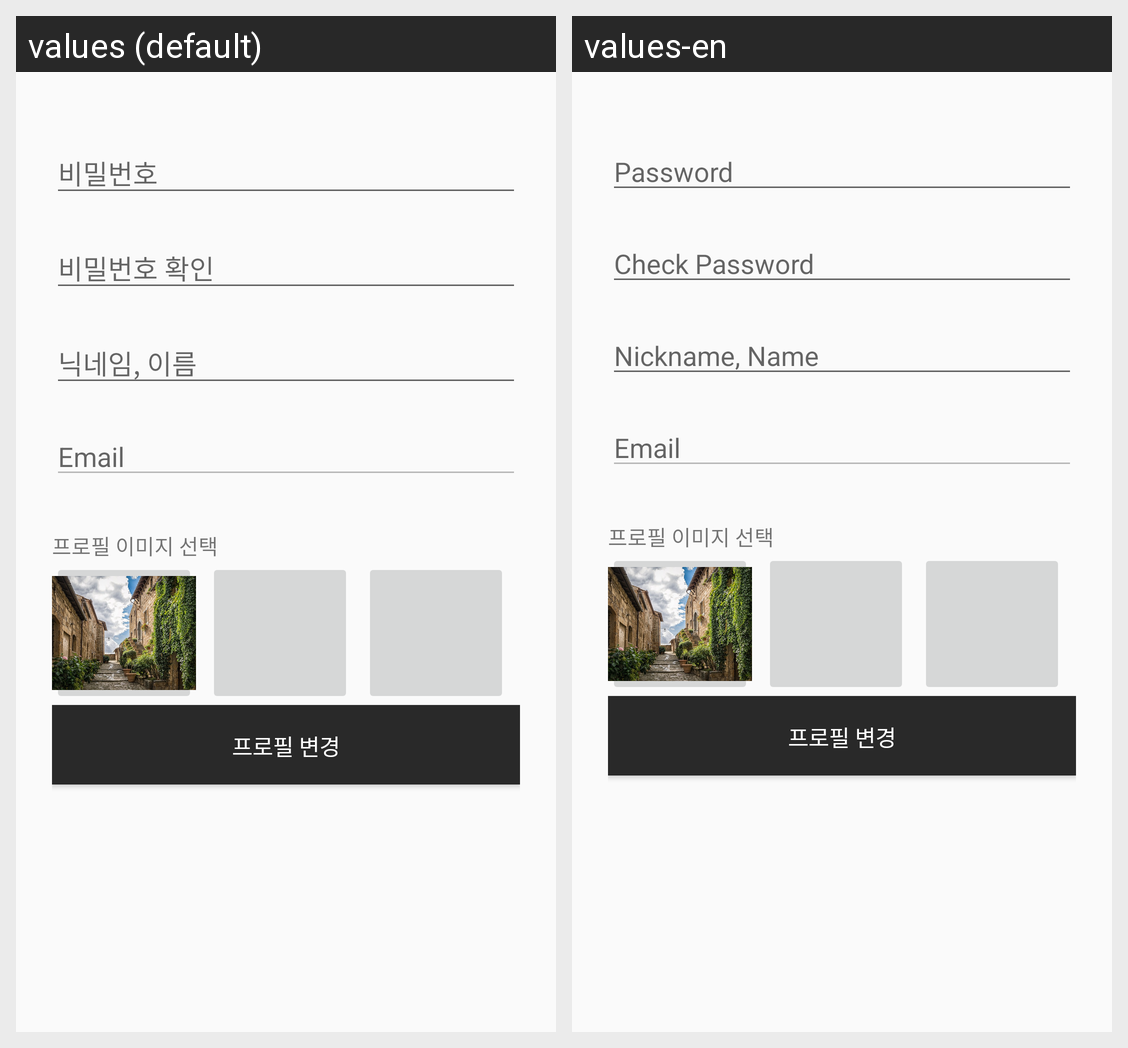

Translations of the strings shown on this Android screen, per locale in the grid:
Android screen res/layout/activity_profile_correct.xml rendered under 2 locales, left to right: values (default), values-en. Device: Nexus 5 (rendered at 1080×1920; each locale shown at half size, 540×960, under a caption strip naming it); theme AppTheme.
Strings drawn on this screen, with the default value and each locale's value (text and hints the layout hard-codes, and strings that could not be matched under every locale, appear in the picture but are not listed):

prompt_password
  values: 비밀번호
  values-en: Password

prompt_password_check
  values: 비밀번호 확인
  values-en: Check Password

prompt_name
  values: 닉네임, 이름
  values-en: Nickname, Name

prompt_email
  values: Email
  values-en: Email

action_edit_profile
  values: 프로필 변경
  values-en: 프로필 변경  [not translated; the default value is used]
